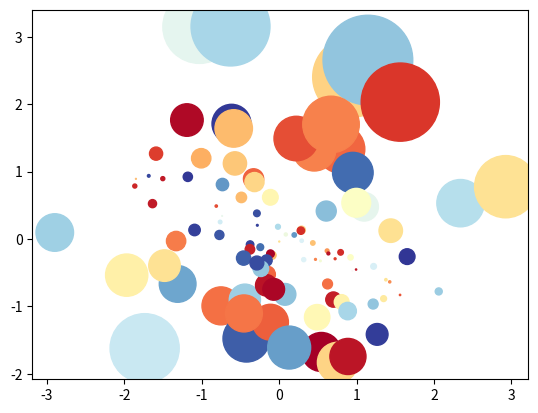

Recreate this plot in Python.
import matplotlib.pyplot as plt
import matplotlib as mpl
import numpy as np

a=np.random.randn(100)
b=np.random.randn(100)

# colormap:RdYlBu
plt.scatter(a,b,s=np.power(10*a+20*b,2),
            c=np.random.rand(100),
            cmap=mpl.cm.RdYlBu,
            marker='o')
plt.show()